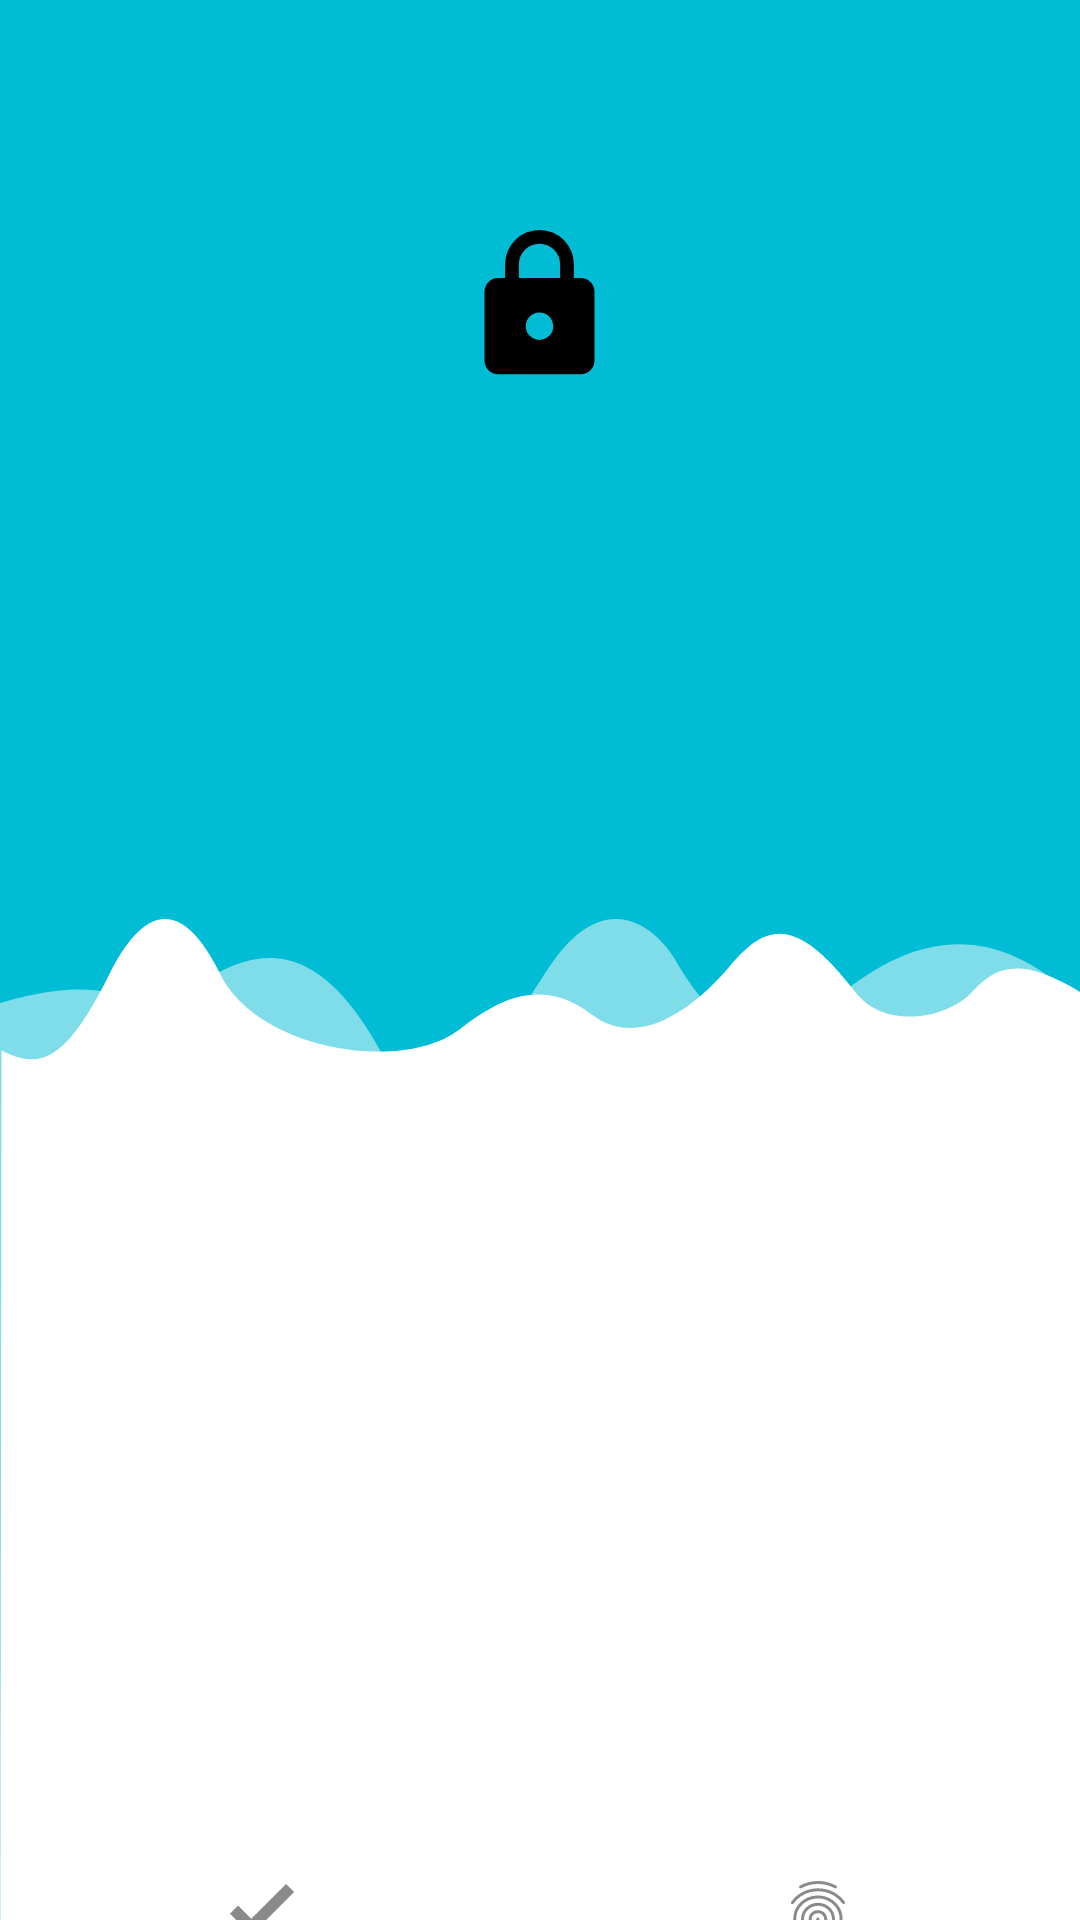

Write the Android layout XML for this screen, with the resource values it uses.
<!-- AndroidManifest.xml: application theme Theme.NotificationApp -->
<!-- res/layout/activity_login.xml -->
<?xml version="1.0" encoding="utf-8"?>
<LinearLayout xmlns:android="http://schemas.android.com/apk/res/android"
    xmlns:app="http://schemas.android.com/apk/res-auto"
    android:layout_width="match_parent"
    android:layout_height="match_parent"
    android:id="@+id/ll"
    android:background="@color/blue"
    android:gravity="center_horizontal"
    android:orientation="vertical">

    <RelativeLayout
        android:layout_width="84dp"
        android:layout_height="84dp"
        android:layout_marginTop="60dp"
        android:background="@drawable/bg_circle">

        <ImageView
            android:id="@+id/iv_lock"
            android:layout_width="55dp"
            android:layout_height="55dp"
            android:layout_centerInParent="true"
            app:srcCompat="@drawable/lock" />
        <ImageView
            android:id="@+id/iv_error"
            android:layout_width="45dp"
            android:layout_height="45dp"
            android:layout_centerInParent="true"
            android:visibility="gone"
            app:srcCompat="@drawable/_replay" />
        <ImageView
            android:id="@+id/iv_ok"
            android:layout_width="45dp"
            android:layout_height="45dp"
            android:layout_centerInParent="true"
            android:visibility="gone"
            app:srcCompat="@drawable/iv_open"
            app:tint="#66e75d" />
    </RelativeLayout>

    <TextView
        android:id="@+id/tv_input_tip"
        android:layout_width="wrap_content"
        android:layout_height="wrap_content"
        android:layout_gravity="center_horizontal"
        android:layout_marginTop="60dp"
        android:layout_marginBottom="20dp"
        android:letterSpacing="0.5"
        android:textColor="#fff"
        android:textSize="24sp" />

    <FrameLayout
        android:layout_width="wrap_content"
        android:layout_height="18dp"
        android:layout_marginTop="32dp">

        <View
            android:id="@+id/cursor"
            android:layout_width="2dp"
            android:layout_height="match_parent"
            android:background="#fff"
            android:visibility="invisible"/>

        <LinearLayout
            android:id="@+id/layout_psd"
            android:layout_width="wrap_content"
            android:layout_height="match_parent"
            android:gravity="center"
            android:orientation="horizontal">
        </LinearLayout>
    </FrameLayout>

    <View
        android:layout_width="match_parent"
        android:layout_height="0dp"
        android:layout_weight="1"/>

    <RelativeLayout
        android:layout_width="match_parent"
        android:layout_height="wrap_content"
        android:background="@drawable/lock_bg_white"
        android:paddingTop="48dp"
        android:layout_marginBottom="-10dp"
        android:paddingStart="50dp"
        android:paddingEnd="50dp"
        android:paddingBottom="70dp">

        <TextView
            android:id="@+id/number1"
            style="@style/NumberInPasscode"
            android:layout_alignParentLeft="true"
            android:background="@drawable/bg_circle"
            android:backgroundTint="@color/black"
            android:textColor="@color/white"
            android:text="1"/>

        <TextView
            android:id="@+id/number2"
            style="@style/NumberInPasscode"
            android:layout_centerHorizontal="true"
            android:background="@drawable/bg_circle"
            android:backgroundTint="@color/black"
            android:textColor="@color/white"
            android:text="2"/>

        <TextView
            android:id="@+id/number3"
            style="@style/NumberInPasscode"
            android:layout_alignParentRight="true"
            android:background="@drawable/bg_circle"
            android:backgroundTint="@color/black"
            android:textColor="@color/white"
            android:text="3"/>

        <TextView
            android:id="@+id/number4"
            style="@style/NumberInPasscode"
            android:layout_alignParentLeft="true"
            android:background="@drawable/bg_circle"
            android:layout_marginTop="10dp"
            android:backgroundTint="@color/black"
            android:textColor="@color/white"
            android:layout_below="@id/number1"
            android:text="4"
            />

        <TextView
            android:id="@+id/number5"
            style="@style/NumberInPasscode"
            android:layout_below="@id/number1"
            android:background="@drawable/bg_circle"
            android:backgroundTint="@color/black"
            android:textColor="@color/white"
            android:layout_marginTop="10dp"
            android:layout_centerHorizontal="true"
            android:text="5"/>

        <TextView
            android:id="@+id/number6"
            style="@style/NumberInPasscode"
            android:layout_alignParentRight="true"
            android:layout_below="@id/number1"
            android:background="@drawable/bg_circle"
            android:backgroundTint="@color/black"
            android:textColor="@color/white"
            android:layout_marginTop="10dp"
            android:text="6"/>

        <TextView
            android:id="@+id/number7"
            style="@style/NumberInPasscode"
            android:background="@drawable/bg_circle"
            android:backgroundTint="@color/black"
            android:textColor="@color/white"
            android:layout_alignParentLeft="true"
            android:layout_marginTop="10dp"
            android:layout_below="@id/number4"
            android:text="7"/>

        <TextView
            android:id="@+id/number8"
            style="@style/NumberInPasscode"
            android:layout_below="@id/number4"
            android:layout_centerHorizontal="true"
            android:background="@drawable/bg_circle"
            android:layout_marginTop="10dp"
            android:backgroundTint="@color/black"
            android:textColor="@color/white"
            android:text="8"/>

        <TextView
            android:id="@+id/number9"
            style="@style/NumberInPasscode"
            android:layout_alignParentRight="true"
            android:layout_below="@id/number4"
            android:layout_marginTop="10dp"
            android:background="@drawable/bg_circle"
            android:backgroundTint="@color/black"
            android:textColor="@color/white"
            android:text="9"/>

        <ImageView
            android:id="@+id/numberB"
            style="@style/NumberInPasscode"
            android:layout_alignParentRight="true"
            android:layout_below="@id/number7"
            android:scaleType="centerInside"
            app:tint="#FF8A8A8A"
            app:srcCompat="@drawable/iv_bio"/>

        <TextView
            android:id="@+id/number0"
            style="@style/NumberInPasscode"
            android:layout_below="@id/number7"
            android:layout_centerHorizontal="true"
            android:background="@drawable/bg_circle"
            android:backgroundTint="@color/black"
            android:layout_marginTop="10dp"
            android:textColor="@color/white"
            android:text="0"/>

        <ImageView
            android:id="@+id/numberOK"
            style="@style/NumberInPasscode"
            android:layout_alignParentLeft="true"
            android:layout_below="@id/number7"
            android:scaleType="centerInside"
            app:tint="#FF8A8A8A"
            app:srcCompat="@drawable/ic_check_bold_24dp"/>

    </RelativeLayout>

</LinearLayout>
<!-- resources referenced by this layout -->
<resources>
  <color name="black">#FF000000</color>
  <color name="blue">#00BCD4</color>
  <color name="white">#FFFFFFFF</color>
  <!-- drawable _replay (drawable) -->
  <vector android:height="24dp" android:tint="#494646"
      android:viewportHeight="24" android:viewportWidth="24"
      android:width="24dp" xmlns:android="http://schemas.android.com/apk/res/android">
      <path android:fillColor="@android:color/white" android:pathData="M12,5V1L7,6l5,5V7c3.31,0 6,2.69 6,6s-2.69,6 -6,6 -6,-2.69 -6,-6H4c0,4.42 3.58,8 8,8s8,-3.58 8,-8 -3.58,-8 -8,-8z"/>
  </vector>
  <!-- drawable ic_check_bold_24dp (drawable) -->
  <?xml version="1.0" encoding="utf-8"?>
  <vector xmlns:android="http://schemas.android.com/apk/res/android"
      android:width="22dp"
      android:height="18dp"
      android:viewportWidth="22"
      android:viewportHeight="18">
  
      <path
          android:fillColor="@color/text_black"
          android:fillType="evenOdd"
          android:pathData="M7.09155,16.9626 L21.3671,2.68701 L18.6801,0 L7.08142,11.5986 L2.68701,7.20435
  L0,9.89136 L7.07104,16.9624 L7.08118,16.9524 L7.09155,16.9626 Z" />
  </vector>
  <!-- drawable iv_open (drawable) -->
  <vector android:height="24dp" android:tint="#4AE033"
      android:viewportHeight="24" android:viewportWidth="24"
      android:width="24dp" xmlns:android="http://schemas.android.com/apk/res/android">
      <path android:fillColor="@android:color/white" android:pathData="M12,17c1.1,0 2,-0.9 2,-2s-0.9,-2 -2,-2 -2,0.9 -2,2 0.9,2 2,2zM18,8h-1L17,6c0,-2.76 -2.24,-5 -5,-5S7,3.24 7,6h1.9c0,-1.71 1.39,-3.1 3.1,-3.1 1.71,0 3.1,1.39 3.1,3.1v2L6,8c-1.1,0 -2,0.9 -2,2v10c0,1.1 0.9,2 2,2h12c1.1,0 2,-0.9 2,-2L20,10c0,-1.1 -0.9,-2 -2,-2zM18,20L6,20L6,10h12v10z"/>
  </vector>
  <!-- drawable lock (drawable) -->
  <?xml version="1.0" encoding="utf-8"?>
  <vector xmlns:android="http://schemas.android.com/apk/res/android"
      android:width="24dp"
      android:height="24dp"
      android:viewportWidth="24"
      android:viewportHeight="24">
  
      <path
          android:fillColor="@color/text_black"
          android:pathData="M12,17 A2,2,0,0,0,14,15 C14,13.89,13.1,13,12,13 A2,2,0,0,0,10,15
  A2,2,0,0,0,12,17 M18,8 A2,2,0,0,1,20,10 L20,20 A2,2,0,0,1,18,22 L6,22
  A2,2,0,0,1,4,20 L4,10 C4,8.89,4.9,8,6,8 L7,8 L7,6 A5,5,0,0,1,12,1
  A5,5,0,0,1,17,6 L17,8 L18,8 M12,3 A3,3,0,0,0,9,6 L9,8 L15,8 L15,6
  A3,3,0,0,0,12,3 Z" />
  </vector>
  <style name="NumberInPasscode">
          <item name="android:layout_width">75dp</item>
          <item name="android:layout_height">75dp</item>
          <item name="android:background">@drawable/layout_selector_tran</item>
          <item name="android:clickable">true</item>
          <item name="android:gravity">center</item>
          <item name="android:textSize">24sp</item>
          <item name="android:textStyle">bold</item>
          <item name="android:textColor">@color/text_black</item>
      </style>
  <style name="Theme.NotificationApp" parent="NotificationApp" />
  <color name="text_black">#000</color>
  <!-- drawable layout_selector_tran (drawable) -->
  <?xml version="1.0" encoding="utf-8"?>
  <selector xmlns:android="http://schemas.android.com/apk/res/android"
      android:enterFadeDuration="150"
      android:exitFadeDuration="100">
      <item android:state_pressed="true">
          <color android:color="#11000000"/>
      </item>
      <item android:state_selected="true">
          <color android:color="#11000000"/>
      </item>
      <item android:state_checked="true">
          <color android:color="#11000000"/>
      </item>
      <item>
          <color android:color="#00ffffff"/>
      </item>
  </selector>
</resources>
